Run: headless pygame with SDL's dummy video driver; simulated clock (each Clock.tick advances the game by its frame time, no real sleeping); random seed 0; keys injected as events and as key.get_pressed() state; no mouse input.
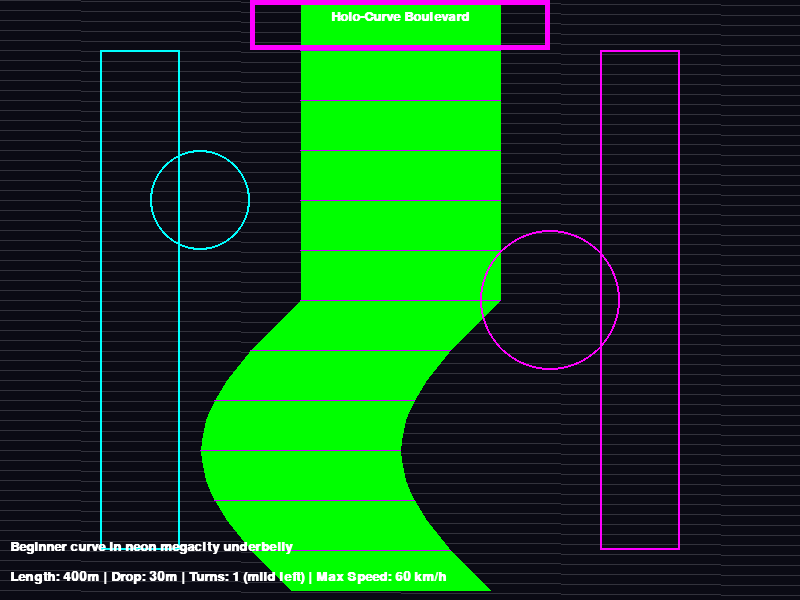
Frame 1 of 4 · flips 1–60 · no input
Frame 2 of 4 · flips 61–180 · tapped SPACE, RETURN · held RIGHT (→), D · screen unchanged from frame 1, image omitted
Frame 3 of 4 · flips 181–300 · held DOWN (↓), S · screen unchanged from frame 2, image omitted
Frame 4 of 4 · flips 301–420 · held LEFT (←), A, UP (↑), W · screen unchanged from frame 3, image omitted

The pygame program that drew these frames:

import pygame
import sys
import math

# Initialize Pygame
pygame.init()

# Screen dimensions
SCREEN_WIDTH = 800
SCREEN_HEIGHT = 600

# Colors for cyberpunk aesthetic
NEON_BLUE = (0, 255, 255)
NEON_PINK = (255, 0, 255)
DARK_BG = (10, 10, 20)
GLOW_GREEN = (0, 255, 0)
WHITE = (255, 255, 255)
HOLO_PURPLE = (200, 0, 255)

# Set up display
screen = pygame.display.set_mode((SCREEN_WIDTH, SCREEN_HEIGHT))
pygame.display.set_caption("Cyberpunk Luge Course 2: Holo-Curve Boulevard")

# Fonts
font = pygame.font.SysFont('couriernew', 20, bold=True)

def draw_track():
    # Draw background - dark city night with acid rain effect (simple lines)
    screen.fill(DARK_BG)
    for y in range(0, SCREEN_HEIGHT, 10):
        pygame.draw.line(screen, (50, 50, 60), (0, y), (SCREEN_WIDTH, y + 5), 1)
    
    # Draw towering arcologies (rectangles with neon accents)
    pygame.draw.rect(screen, NEON_BLUE, (100, 50, 80, 500), 2)
    pygame.draw.rect(screen, NEON_PINK, (600, 50, 80, 500), 2)
    
    # Draw the track: straight start into a mild left curve
    # Use a bezier-like approximation for the curve
    track_width = 200
    start_x = (SCREEN_WIDTH - track_width) // 2
    points = []
    for i in range(0, SCREEN_HEIGHT // 2, 10):  # Straight section
        points.append((start_x + track_width // 2, i))
    # Curve section: mild left (shift x leftward)
    curve_start_y = SCREEN_HEIGHT // 2
    for i in range(0, SCREEN_HEIGHT // 2, 10):
        curve_x = start_x + track_width // 2 - int(100 * math.sin(math.pi * i / (SCREEN_HEIGHT // 2)))
        points.append((curve_x, curve_start_y + i))
    
    # Draw the track surface
    pygame.draw.lines(screen, GLOW_GREEN, False, points, track_width)
    
    # Add glowing data streams (lines along the track)
    for point in points[::5]:
        pygame.draw.line(screen, HOLO_PURPLE, (point[0] - track_width // 2, point[1]), (point[0] + track_width // 2, point[1]), 1)
    
    # Draw elevated walkway launch pad at top
    pygame.draw.rect(screen, NEON_PINK, (start_x - 50, 0, track_width + 100, 50), 5)
    
    # Holographic projections (semi-transparent circles)
    pygame.draw.circle(screen, (NEON_BLUE + (128,)), (200, 200), 50, 2)
    pygame.draw.circle(screen, (NEON_PINK + (128,)), (550, 300), 70, 2)
    
    # Text overlays for theme
    title_text = font.render("Holo-Curve Boulevard", True, WHITE)
    screen.blit(title_text, (SCREEN_WIDTH // 2 - title_text.get_width() // 2, 10))
    
    stats_text = font.render("Length: 400m | Drop: 30m | Turns: 1 (mild left) | Max Speed: 60 km/h", True, WHITE)
    screen.blit(stats_text, (10, SCREEN_HEIGHT - 30))
    
    desc_text = font.render("Beginner curve in neon megacity underbelly", True, WHITE)
    screen.blit(desc_text, (10, SCREEN_HEIGHT - 60))

def main():
    clock = pygame.time.Clock()
    running = True
    
    while running:
        for event in pygame.event.get():
            if event.type == pygame.QUIT:
                running = False
        
        draw_track()
        pygame.display.flip()
        clock.tick(60)
    
    pygame.quit()
    sys.exit()

if __name__ == "__main__":
    main()
